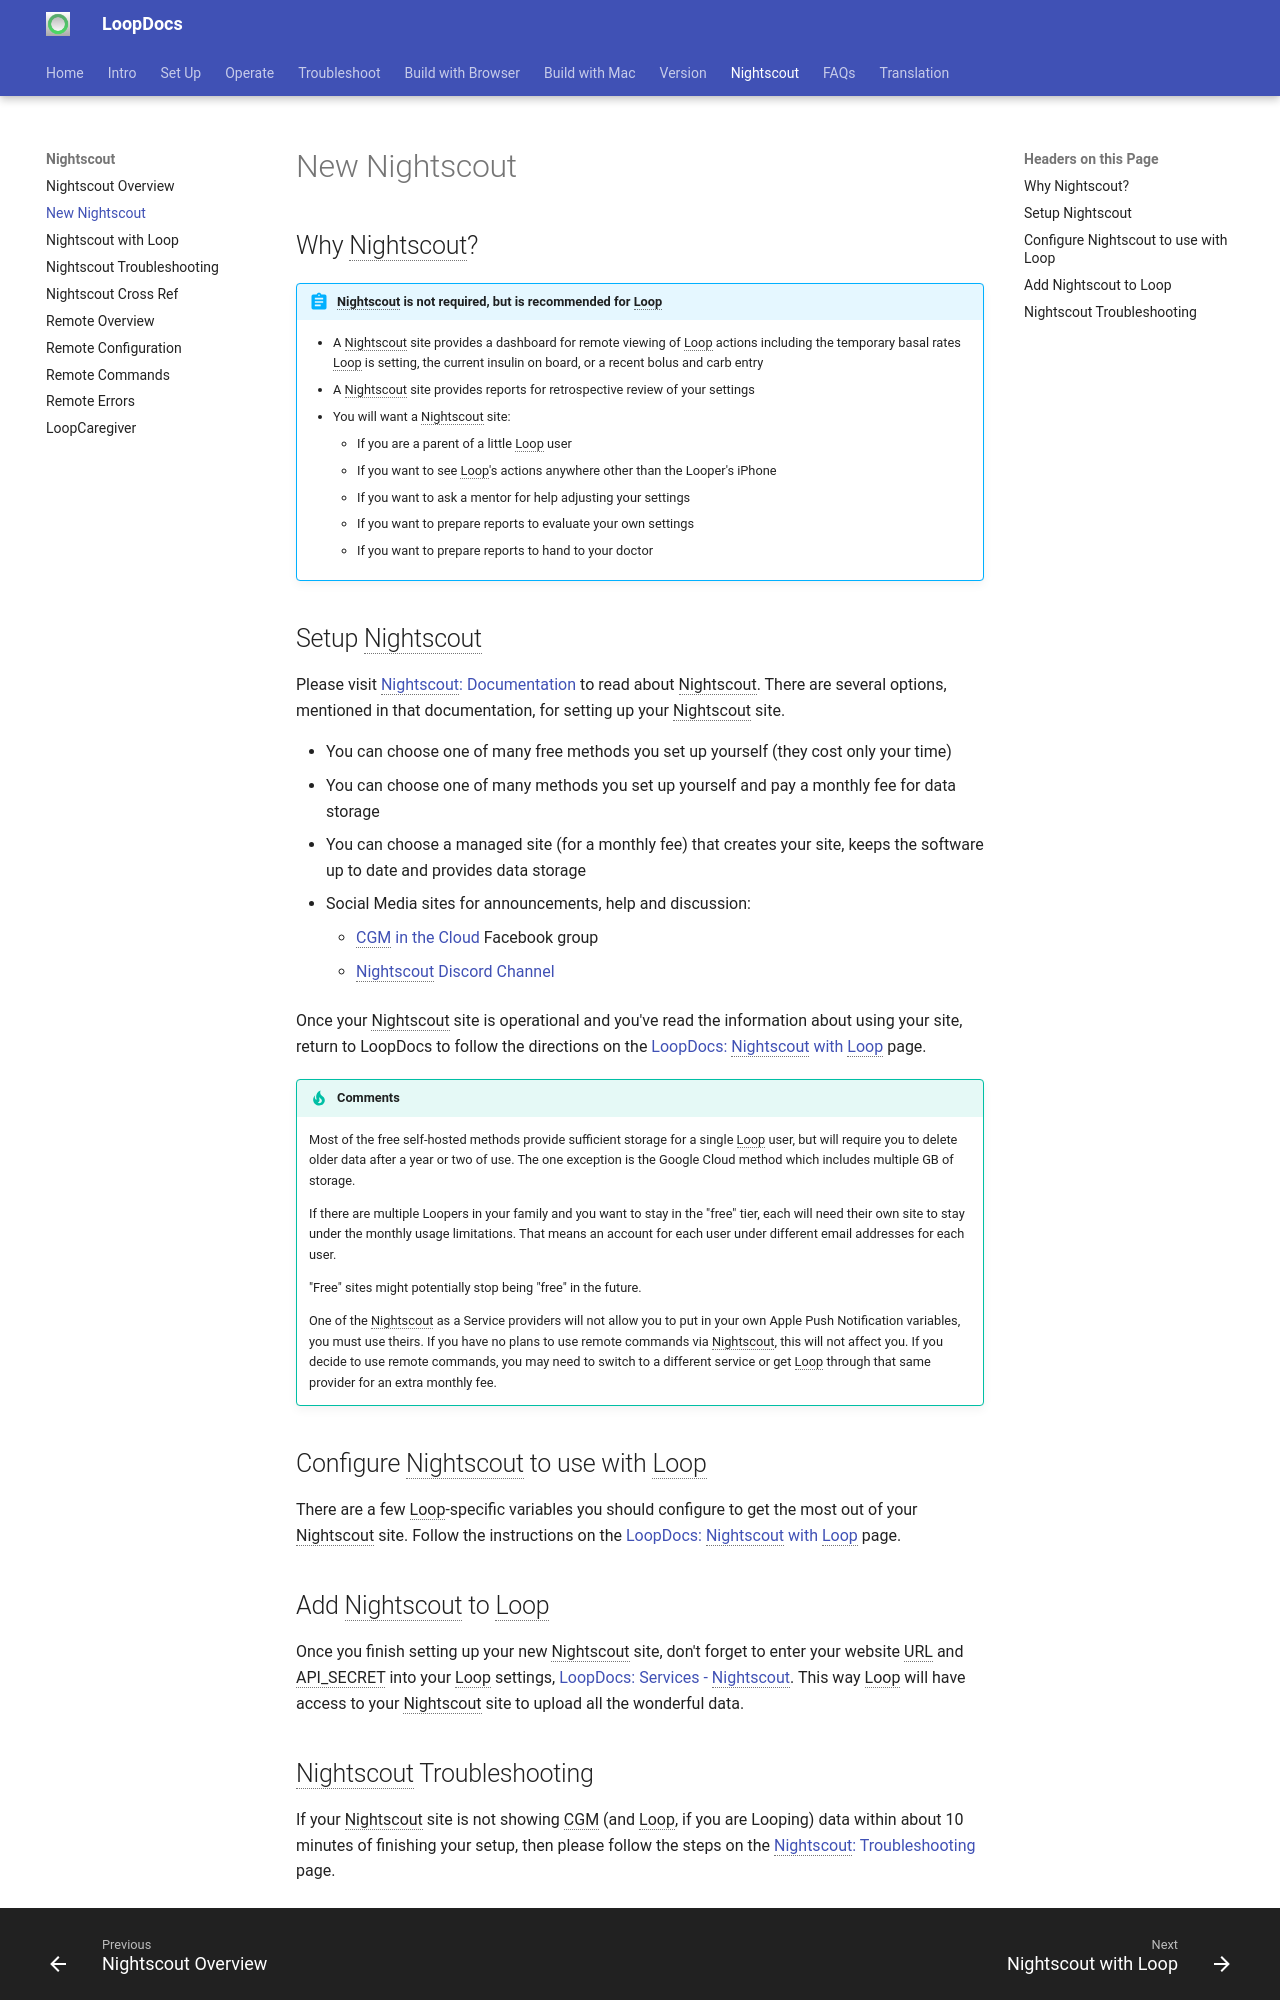

repository: LoopKit/loopdocs · page: nightscout/new-user/index.html · generator: mkdocs


## Why Nightscout?

!!! abstract "Nightscout is not required, but is recommended for Loop"

    - A Nightscout site provides a dashboard for remote viewing of Loop actions including the temporary basal rates Loop is setting, the current insulin on board, or a recent bolus and carb entry
    - A Nightscout site provides reports for retrospective review of your settings
    - You will want a Nightscout site:
        - If you are a parent of a little Loop user
        - If you want to see Loop's actions anywhere other than the Looper's iPhone
        - If you want to ask a mentor for help adjusting your settings
        - If you want to prepare reports to evaluate your own settings
        - If you want to prepare reports to hand to your doctor


## Setup Nightscout

Please visit [Nightscout: Documentation](https://nightscout.github.io) to read about Nightscout. There are several options, mentioned in that documentation, for setting up your Nightscout site.

* You can choose one of many free methods you set up yourself (they cost only your time)
* You can choose one of many methods you set up yourself and pay a monthly fee for data storage
* You can choose a managed site (for a monthly fee) that creates your site, keeps the software up to date and provides data storage
* Social Media sites for announcements, help and discussion:
    * [CGM in the Cloud](https://www.facebook.com/groups/CGMinthecloud) Facebook group
    * [Nightscout Discord Channel](https://discord.gg/zg7CvCQ)


Once your Nightscout site is operational and you've read the information about using your site, return to LoopDocs to follow the directions on the [LoopDocs: Nightscout with Loop](update-user.md) page.

!!! tip "Comments"
    Most of the free self-hosted methods provide sufficient storage for a single Loop user, but will require you to delete older data after a year or two of use. The one exception is the Google Cloud method which includes multiple GB of storage.

    If there are multiple Loopers in your family and you want to stay in the "free" tier, each will need their own site to stay under the monthly usage limitations. That means an account for each user under different email addresses for each user.

    "Free" sites might potentially stop being "free" in the future.

    One of the Nightscout as a Service providers will not allow you to put in your own Apple Push Notification variables, you must use theirs. If you have no plans to use remote commands via Nightscout, this will not affect you. If you decide to use remote commands, you may need to switch to a different service or get Loop through that same provider for an extra monthly fee.

## Configure Nightscout to use with Loop

There are a few Loop-specific variables you should configure to get the most out of your Nightscout site. Follow the instructions on the [LoopDocs: Nightscout with Loop](update-user.md) page.

## Add Nightscout to Loop

Once you finish setting up your new Nightscout site, don't forget to enter your website URL and API_SECRET into your Loop settings, [LoopDocs: Services - Nightscout](../setup/services.md#nightscout). This way Loop will have access to your Nightscout site to upload all the wonderful data.
